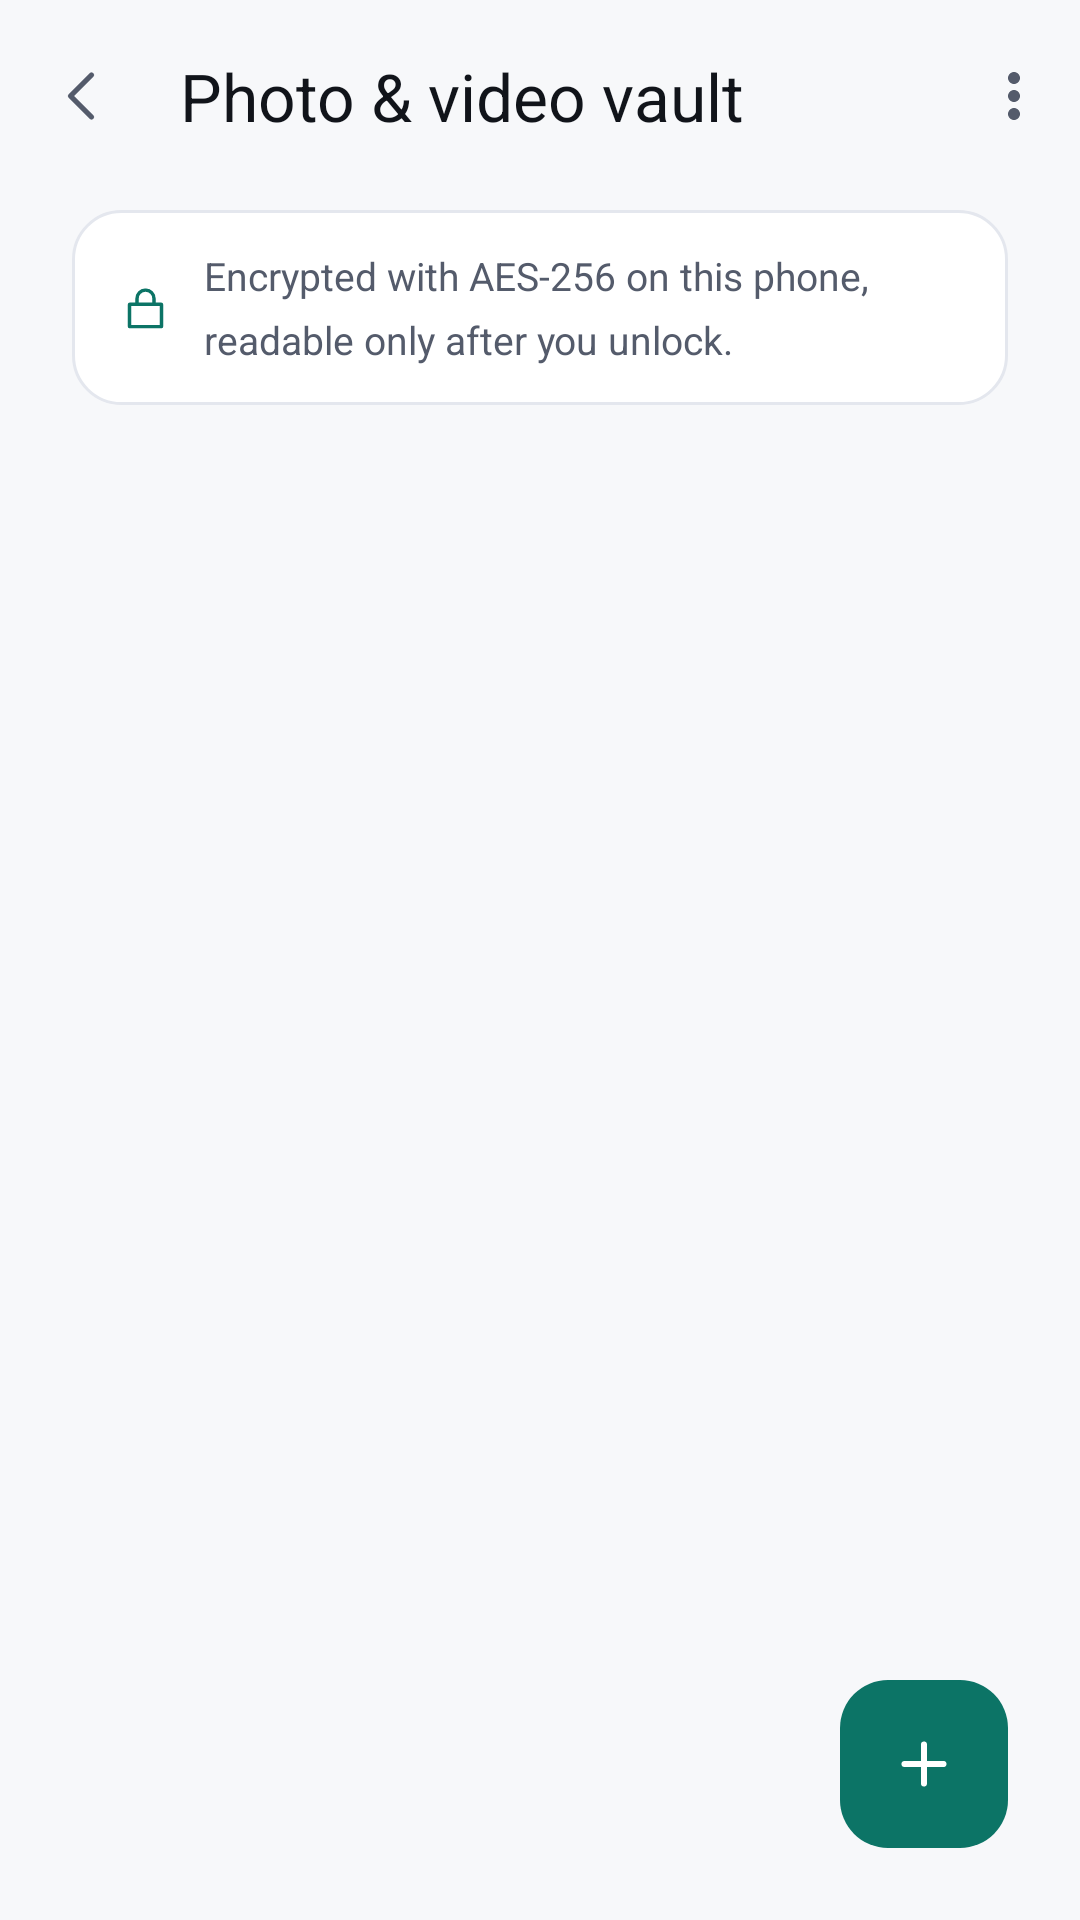

Layout XML and referenced resources for this Android screen:
<!-- AndroidManifest.xml: application theme Theme.LockApp -->
<!-- res/layout/activity_vault.xml -->
<?xml version="1.0" encoding="utf-8"?>
<LinearLayout xmlns:android="http://schemas.android.com/apk/res/android"
    xmlns:app="http://schemas.android.com/apk/res-auto"
    android:layout_width="match_parent"
    android:layout_height="match_parent"
    android:background="@color/ground"
    android:orientation="vertical">

    <com.google.android.material.appbar.MaterialToolbar
        android:id="@+id/toolbar"
        android:layout_width="match_parent"
        android:layout_height="?attr/actionBarSize"
        android:background="@color/ground"
        app:menu="@menu/menu_vault"
        app:navigationIcon="@drawable/ic_chevron_left"
        app:navigationIconTint="@color/text_secondary"
        app:title="@string/vault_title"
        app:titleTextColor="@color/text_primary" />

    
    <LinearLayout
        android:layout_width="match_parent"
        android:layout_height="wrap_content"
        android:layout_marginHorizontal="24dp"
        android:layout_marginTop="6dp"
        android:background="@drawable/bg_card"
        android:gravity="center_vertical"
        android:orientation="horizontal"
        android:paddingHorizontal="16dp"
        android:paddingVertical="13dp">

        <ImageView
            android:layout_width="17dp"
            android:layout_height="17dp"
            android:contentDescription="@null"
            android:src="@drawable/ic_lock_line"
            app:tint="@color/accent" />

        <TextView
            android:layout_width="0dp"
            android:layout_height="wrap_content"
            android:layout_marginStart="11dp"
            android:layout_weight="1"
            android:lineSpacingMultiplier="1.35"
            android:text="@string/vault_encrypted_note"
            android:textColor="@color/text_secondary"
            android:textSize="13sp" />
    </LinearLayout>

    <FrameLayout
        android:layout_width="match_parent"
        android:layout_height="match_parent">

        <androidx.recyclerview.widget.RecyclerView
            android:id="@+id/list"
            android:layout_width="match_parent"
            android:layout_height="match_parent"
            android:clipToPadding="false"
            android:paddingHorizontal="21dp"
            android:paddingTop="14dp"
            android:paddingBottom="96dp"
            android:scrollbars="none" />

        <ProgressBar
            android:id="@+id/progress"
            android:layout_width="wrap_content"
            android:layout_height="wrap_content"
            android:layout_gravity="center"
            android:indeterminateTint="@color/accent"
            android:visibility="gone" />

        <TextView
            android:id="@+id/empty"
            android:layout_width="match_parent"
            android:layout_height="wrap_content"
            android:layout_gravity="center"
            android:gravity="center"
            android:lineSpacingMultiplier="1.5"
            android:paddingHorizontal="48dp"
            android:text="@string/vault_empty"
            android:textColor="@color/text_secondary"
            android:textSize="14sp"
            android:visibility="gone" />

        <com.google.android.material.floatingactionbutton.FloatingActionButton
            android:id="@+id/fabAdd"
            android:layout_width="wrap_content"
            android:layout_height="wrap_content"
            android:layout_gravity="bottom|end"
            android:layout_margin="24dp"
            android:contentDescription="@string/vault_add"
            android:src="@drawable/ic_plus"
            app:backgroundTint="@color/accent"
            app:elevation="0dp"
            app:tint="@color/on_accent" />
    </FrameLayout>
</LinearLayout>
<!-- resources referenced by this layout -->
<resources>
  <color name="accent">#0C7466</color>
  <color name="ground">#F7F8FA</color>
  <color name="on_accent">#FFFFFF</color>
  <color name="text_primary">#11141A</color>
  <color name="text_secondary">#545B6B</color>
  <!-- drawable bg_card (drawable) -->
  <?xml version="1.0" encoding="utf-8"?>
  <shape xmlns:android="http://schemas.android.com/apk/res/android" android:shape="rectangle">
      <solid android:color="@color/surface" />
      <stroke android:width="1dp" android:color="@color/hairline" />
      <corners android:radius="16dp" />
  </shape>
  <!-- drawable ic_chevron_left (drawable) -->
  <?xml version="1.0" encoding="utf-8"?>
  <vector xmlns:android="http://schemas.android.com/apk/res/android"
      android:width="24dp"
      android:height="24dp"
      android:viewportWidth="24"
      android:viewportHeight="24">
      <path
          android:pathData="M14.5,5 L7.5,12 L14.5,19"
          android:strokeColor="#FFFFFF"
          android:strokeWidth="1.7"
          android:strokeLineCap="round"
          android:strokeLineJoin="round" />
  </vector>
  <!-- drawable ic_plus (drawable) -->
  <?xml version="1.0" encoding="utf-8"?>
  <vector xmlns:android="http://schemas.android.com/apk/res/android"
      android:width="24dp"
      android:height="24dp"
      android:viewportWidth="24"
      android:viewportHeight="24">
      <path
          android:pathData="M12,5.5 L12,18.5 M5.5,12 L18.5,12"
          android:strokeColor="#FFFFFF"
          android:strokeWidth="2"
          android:strokeLineCap="round"
          android:strokeLineJoin="round" />
  </vector>
  <string name="vault_add">Add media</string>
  <string name="vault_empty">Nothing in the vault yet. Tap + to move photos or videos in.</string>
  <string name="vault_encrypted_note">Encrypted with AES-256 on this phone, readable only after you unlock.</string>
  <string name="vault_title">Photo &amp; video vault</string>
  <color name="surface">#FFFFFF</color>
  <color name="hairline">#E4E7EE</color>
  <color name="surface_raised">#F1F3F7</color>
  <color name="accent_surface">#E7F3F1</color>
  <color name="accent_border">#B9DCD6</color>
  <color name="pattern_idle">#BFC6D3</color>
  <color name="error">#B3261E</color>
  <color name="text_tertiary">#6D7484</color>
  <color name="hairline_strong">#D3D8E2</color>
  <color name="white">#FFFFFFFF</color>
  <style name="AppSwitch" parent="Widget.Material3.CompoundButton.MaterialSwitch">
          <item name="trackTint">@color/switch_track</item>
          <item name="thumbTint">@color/switch_thumb</item>
          <item name="trackDecorationTint">@color/switch_track_stroke</item>
      </style>
  <style name="TextAppearance.LockApp.Body" parent="TextAppearance.Material3.BodyLarge">
          <item name="android:fontFamily">@font/instrument_sans</item>
          <item name="fontFamily">@font/instrument_sans</item>
      </style>
  <style name="TextAppearance.LockApp.BodyLarge" parent="TextAppearance.Material3.BodyLarge">
          <item name="android:fontFamily">@font/instrument_sans</item>
          <item name="fontFamily">@font/instrument_sans</item>
      </style>
  <style name="TextAppearance.LockApp.BodyMedium" parent="TextAppearance.Material3.BodyMedium">
          <item name="android:fontFamily">@font/instrument_sans</item>
          <item name="fontFamily">@font/instrument_sans</item>
      </style>
  <style name="TextAppearance.LockApp.TitleMedium" parent="TextAppearance.Material3.TitleMedium">
          <item name="android:fontFamily">@font/instrument_sans</item>
          <item name="fontFamily">@font/instrument_sans</item>
      </style>
  <style name="TextAppearance.LockApp.LabelLarge" parent="TextAppearance.Material3.LabelLarge">
          <item name="android:fontFamily">@font/instrument_sans</item>
          <item name="fontFamily">@font/instrument_sans</item>
      </style>
</resources>
